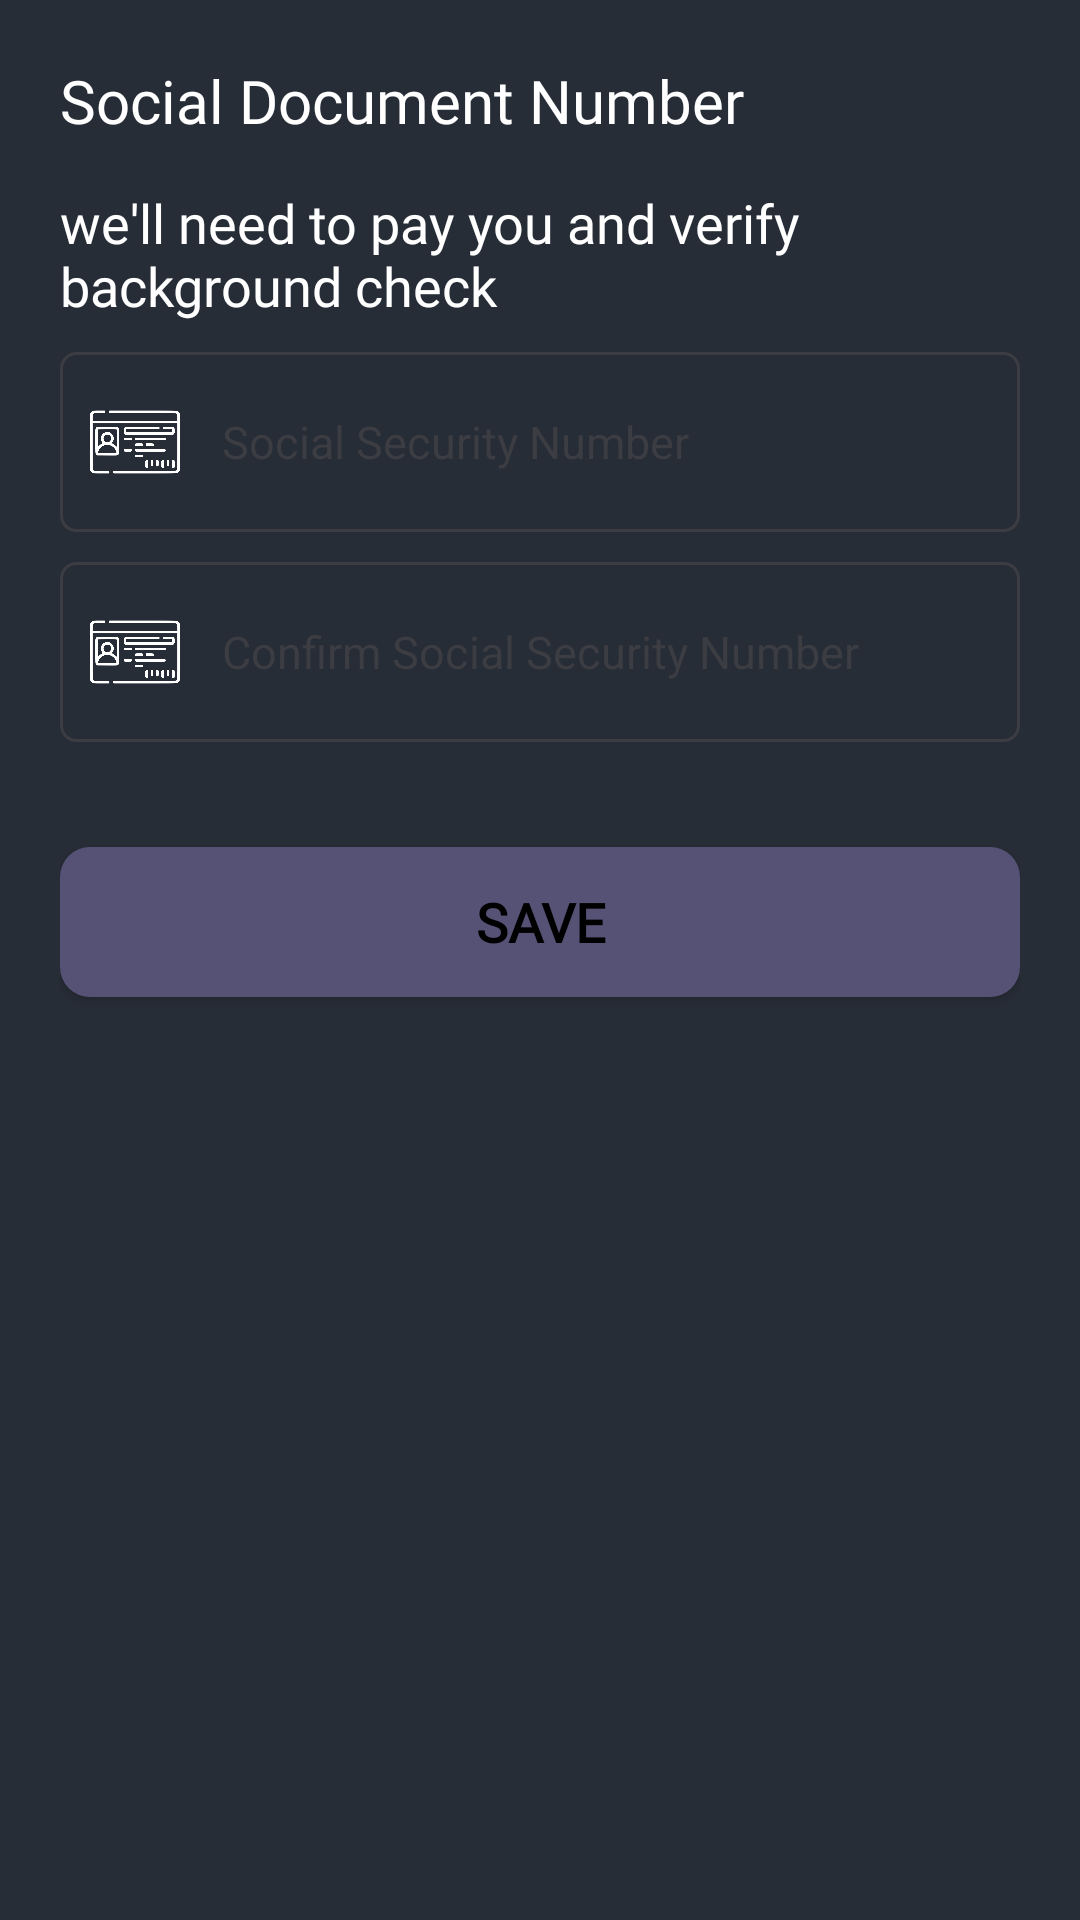

Layout XML and referenced resources for this Android screen:
<!-- AndroidManifest.xml: application theme Theme.EasyRide -->
<!-- res/layout/socialdocument.xml -->
<?xml version="1.0" encoding="utf-8"?>
<RelativeLayout xmlns:android="http://schemas.android.com/apk/res/android"
    android:layout_width="match_parent"
    android:layout_height="match_parent"
    android:padding="20dp"
    android:background="@color/color_primary">
    <LinearLayout
        android:layout_width="match_parent"
        android:layout_height="match_parent"
        android:orientation="vertical">
        <TextView
            android:layout_width="wrap_content"
            android:layout_height="wrap_content"
            android:text="Social Document Number"
            android:fontFamily="@font/roboto_bold"
            android:textSize="20dp"
            android:textColor="@color/white">
        </TextView>

        <TextView
            android:layout_width="wrap_content"
            android:layout_height="wrap_content"
            android:fontFamily="@font/roboto_regular"
            android:text="we'll need to pay you and verify background check "
            android:textColor="@color/white"
            android:layout_marginTop="15dp"
            android:textSize="18dp"></TextView>
        <FrameLayout
            android:layout_width="match_parent"
            android:layout_height="wrap_content"
            android:layout_marginTop="10dp"
            android:background="@drawable/rounded_edittext_bg">
            <ImageView
                android:layout_width="30dp"
                android:layout_height="30dp"
                android:layout_marginTop="15dp"
                android:layout_marginLeft="10dp"
                android:src="@drawable/drivinglicensewhite"></ImageView>
            <EditText
                android:layout_width="fill_parent"
                android:layout_height="60dp"
                android:textColor="@color/white"
                android:textColorHint="#3C3C43"
                android:layout_marginTop="0dp"
                android:paddingLeft="4dp"
                android:layout_marginLeft="50dp"
                android:id="@+id/socialNumber"
                android:inputType="number"
                android:background="@null"
                android:textSize="15dp"
                android:hint="Social Security Number"></EditText>
        </FrameLayout>
        <FrameLayout
            android:layout_width="match_parent"
            android:layout_height="wrap_content"
            android:layout_marginTop="10dp"
            android:background="@drawable/rounded_edittext_bg">
            <ImageView
                android:layout_width="30dp"
                android:layout_height="30dp"
                android:layout_marginTop="15dp"
                android:layout_marginLeft="10dp"
                android:src="@drawable/drivinglicensewhite"></ImageView>
            <EditText
                android:layout_width="fill_parent"
                android:layout_height="60dp"
                android:textColor="@color/white"
                android:textColorHint="#3C3C43"
                android:layout_marginTop="0dp"
                android:paddingLeft="4dp"
                android:layout_marginLeft="50dp"
                android:id="@+id/reconfirmsocialNumber"
                android:background="@null"
                android:textSize="15dp"
                android:inputType="number"
                android:hint="Confirm Social Security Number"></EditText>
        </FrameLayout>
        <LinearLayout
            android:layout_width="fill_parent"
            android:layout_height="wrap_content"
            android:layout_gravity="center"
            android:orientation="horizontal"
            android:gravity="center"
            android:layout_marginTop="15dp">
            <RelativeLayout
                android:layout_width="fill_parent"
                android:layout_height="wrap_content"
                android:id="@+id/countriesselectionview"
                android:layout_margin="0dp">

            </RelativeLayout>
        </LinearLayout>

        <Button
            android:layout_width="fill_parent"
            android:layout_height="50dp"
            android:layout_below="@+id/logoIcon"
            android:layout_centerHorizontal="true"
            android:layout_marginTop="20dp"
            android:background="@drawable/roundedbtn_background"
            android:layout_marginBottom="25dp"
            android:fontFamily="@font/roboto_regular"
            android:gravity="center"
            android:id="@+id/savesocialbtn"
            android:text="Save"
            android:textColor="@color/black"
            android:textSize="18dp"
            android:textStyle="bold"></Button>
    </LinearLayout>
    <ProgressBar
        android:layout_width="wrap_content"
        android:layout_height="wrap_content"
        android:id="@+id/addcarprogressviewSocialView"
        android:visibility="gone"
        android:indeterminateTint="@color/white"
        android:layout_centerInParent="true"
        ></ProgressBar>
</RelativeLayout>
<!-- resources referenced by this layout -->
<resources>
  <color name="black">#FF000000</color>
  <color name="color_primary">#272D37</color>
  <color name="white">#FFFFFFFF</color>
  <!-- drawable drivinglicensewhite: png bitmap (drawable, 12109 bytes) -->
  <!-- drawable rounded_edittext_bg (drawable) -->
  <?xml version="1.0" encoding="utf-8"?>
  <shape xmlns:android="http://schemas.android.com/apk/res/android"
      android:shape="rectangle" android:padding="15dp">
  
      <corners
          android:bottomRightRadius="5dp"
          android:bottomLeftRadius="5dp"
          android:topLeftRadius="5dp"
          android:topRightRadius="5dp" />
      <stroke android:width="1dip" android:color="#3C3C43" />
  </shape>
  <!-- drawable roundedbtn_background (drawable) -->
  <shape xmlns:android="http://schemas.android.com/apk/res/android"
      android:shape="rectangle">
      <solid android:color="#555275" /> 
      <corners android:radius="10dp" /> 
  </shape>
  <style name="Theme.EasyRide" parent="android:Theme.Material.Light.DarkActionBar">
          <item name="android:colorPrimary">@color/color_primary</item>
          <item name="colorPrimary">@color/color_primary</item>
      </style>
</resources>
